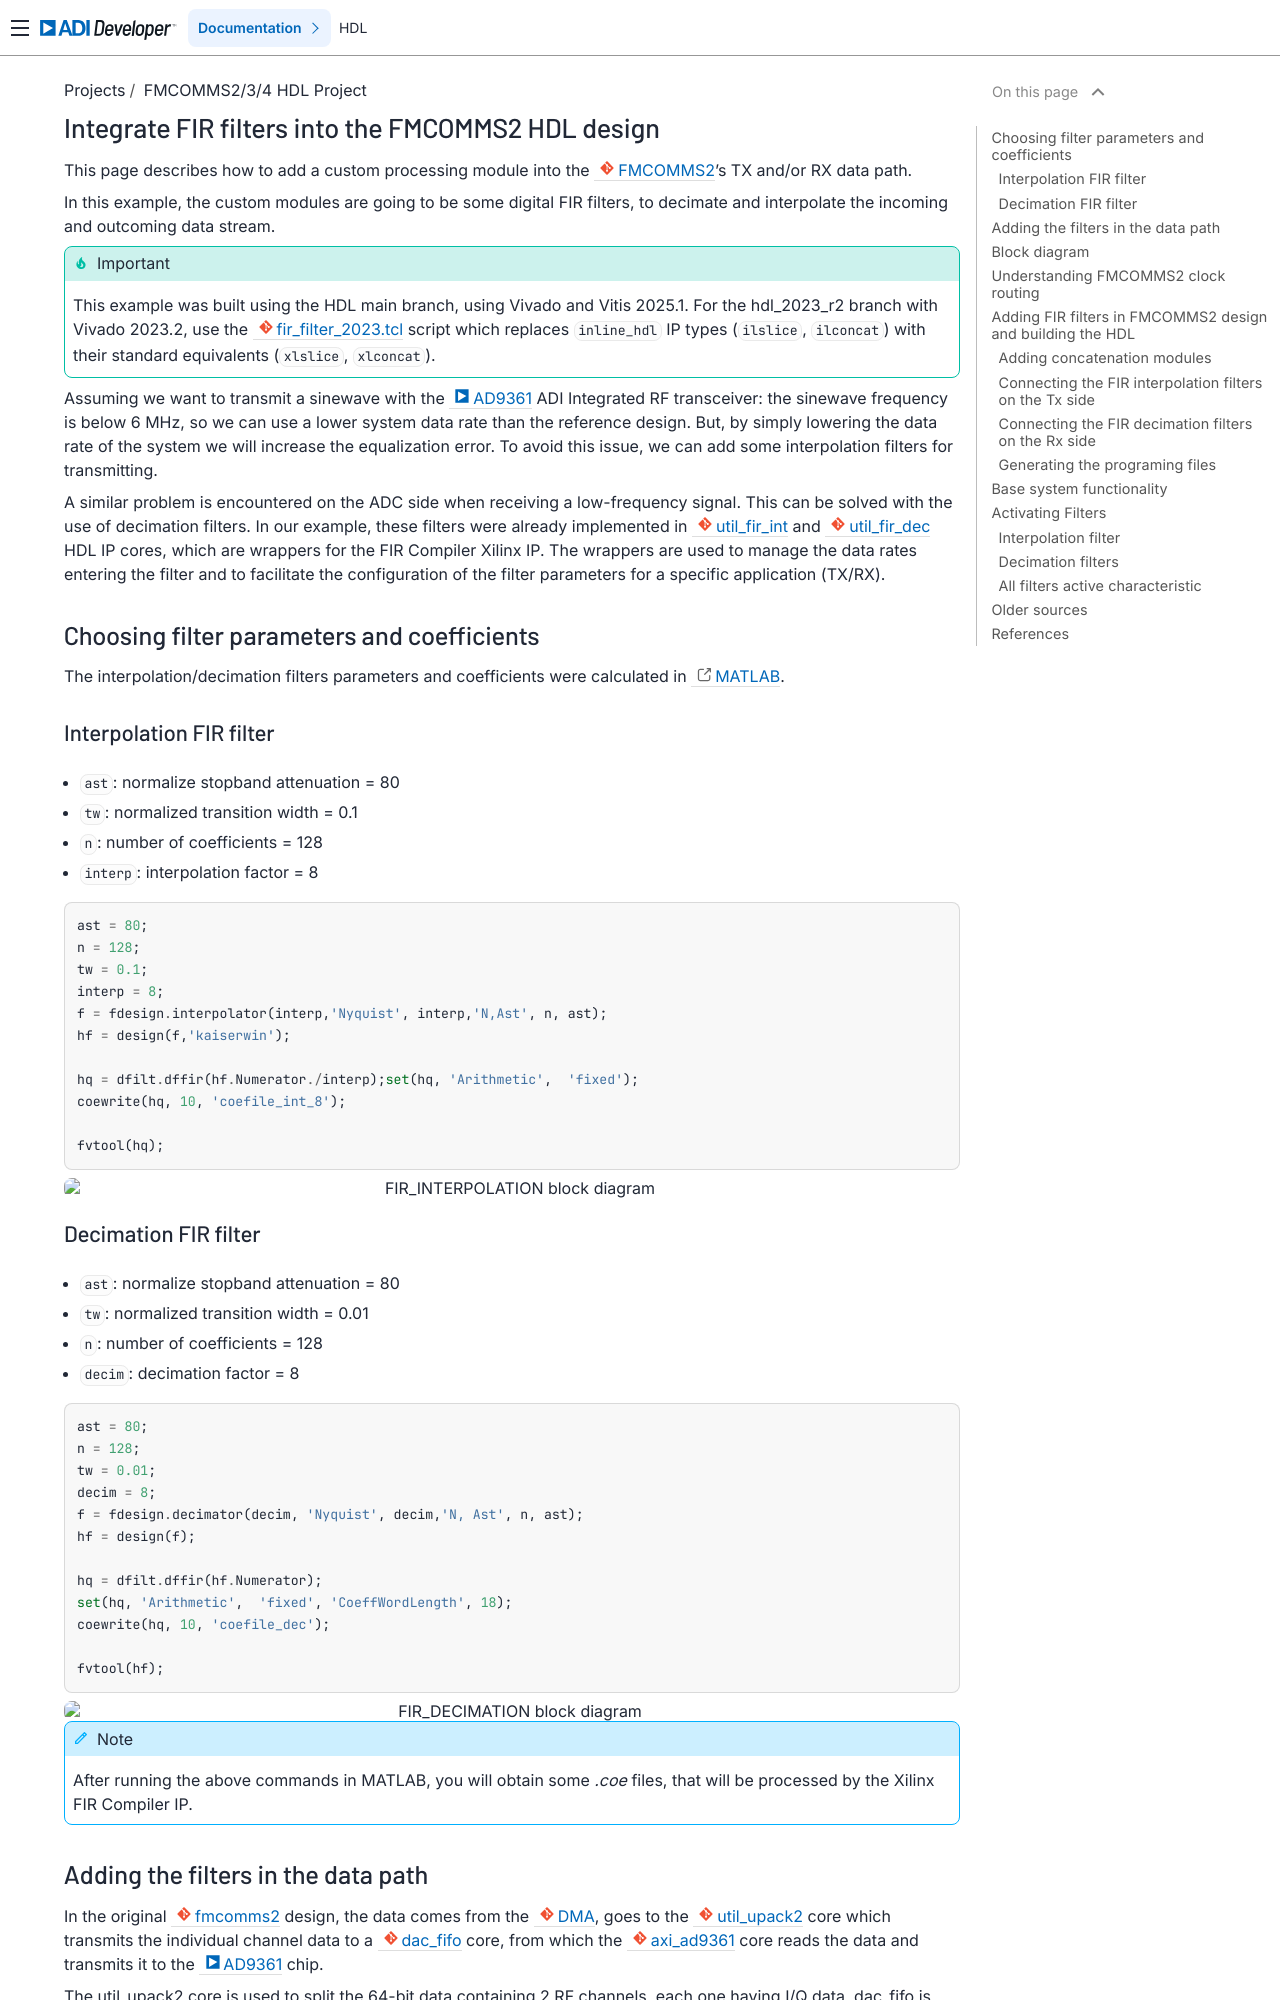

repository: FernandesKA/hdl · page: projects/fmcomms2/fir_filter/index.html · generator: sphinx

.. _fir_filter:

Integrate FIR filters into the FMCOMMS2 HDL design
===============================================================================

This page describes how to add a custom processing module into the
:git-hdl:`FMCOMMS2 <projects/fmcomms2>`'s TX and/or RX data path.

In this example, the custom modules are going to be some digital FIR filters, to
decimate and interpolate the incoming and outcoming data stream.

.. important::

   This example was built using the HDL main branch, using Vivado and
   Vitis 2025.1. For the hdl_2023_r2 branch with Vivado 2023.2, use the
   :git-hdl:`fir_filter_2023.tcl <hdl_2023_r2:projects/fmcomms2/zc706/fir_filter_2023.tcl>`
   script which replaces ``inline_hdl`` IP types
   (``ilslice``, ``ilconcat``) with their standard equivalents
   (``xlslice``, ``xlconcat``).

Assuming we want to transmit a sinewave with the :adi:`AD9361` ADI Integrated RF
transceiver: the sinewave frequency is below 6 MHz, so we can use a lower system
data rate than the reference design. But, by simply lowering the data rate of
the system we will increase the equalization error. To avoid this issue, we can
add some interpolation filters for transmitting.

A similar problem is encountered on the ADC side when receiving a low-frequency
signal. This can be solved with the use of decimation filters. In our example,
these filters were already implemented in
:git-hdl:`util_fir_int <library/util_fir_int>` and
:git-hdl:`util_fir_dec <library/util_fir_dec>` HDL IP cores, which are wrappers
for the FIR Compiler Xilinx IP. The wrappers are used to manage the data rates
entering the filter and to facilitate the configuration of the filter
parameters for a specific application (TX/RX).

Choosing filter parameters and coefficients
-------------------------------------------------------------------------------

The interpolation/decimation filters parameters and coefficients were calculated
in `MATLAB`_.

Interpolation FIR filter
~~~~~~~~~~~~~~~~~~~~~~~~~~~~~~~~~~~~~~~~~~~~~~~~~~~~~~~~~~~~~~~~~~~~~~~~~~~~~~~

- ``ast``: normalize stopband attenuation = 80
- ``tw``: normalized transition width = 0.1
- ``n``: number of coefficients = 128
- ``interp``: interpolation factor = 8

.. code-block::

   ast = 80;
   n = 128;
   tw = 0.1;
   interp = 8;
   f = fdesign.interpolator(interp,'Nyquist', interp,'N,Ast', n, ast);
   hf = design(f,'kaiserwin');

   hq = dfilt.dffir(hf.Numerator./interp);set(hq, 'Arithmetic',  'fixed');
   coewrite(hq, 10, 'coefile_int_8');

   fvtool(hq);

.. image:: fir_interpolation.png
   :width: 1000
   :align: center
   :alt: FIR_INTERPOLATION block diagram

Decimation FIR filter
~~~~~~~~~~~~~~~~~~~~~~~~~~~~~~~~~~~~~~~~~~~~~~~~~~~~~~~~~~~~~~~~~~~~~~~~~~~~~~~

- ``ast``: normalize stopband attenuation = 80
- ``tw``: normalized transition width = 0.01
- ``n``: number of coefficients = 128
- ``decim``: decimation factor = 8

.. code-block::

   ast = 80;
   n = 128;
   tw = 0.01;
   decim = 8;
   f = fdesign.decimator(decim, 'Nyquist', decim,'N, Ast', n, ast);
   hf = design(f);

   hq = dfilt.dffir(hf.Numerator);
   set(hq, 'Arithmetic',  'fixed', 'CoeffWordLength', 18);
   coewrite(hq, 10, 'coefile_dec');

   fvtool(hf);

.. image:: fir_decimation.png
   :width: 1000
   :align: center
   :alt: FIR_DECIMATION block diagram

.. note::

   After running the above commands in MATLAB, you will obtain some *.coe*
   files, that will be processed by the Xilinx FIR Compiler IP.
